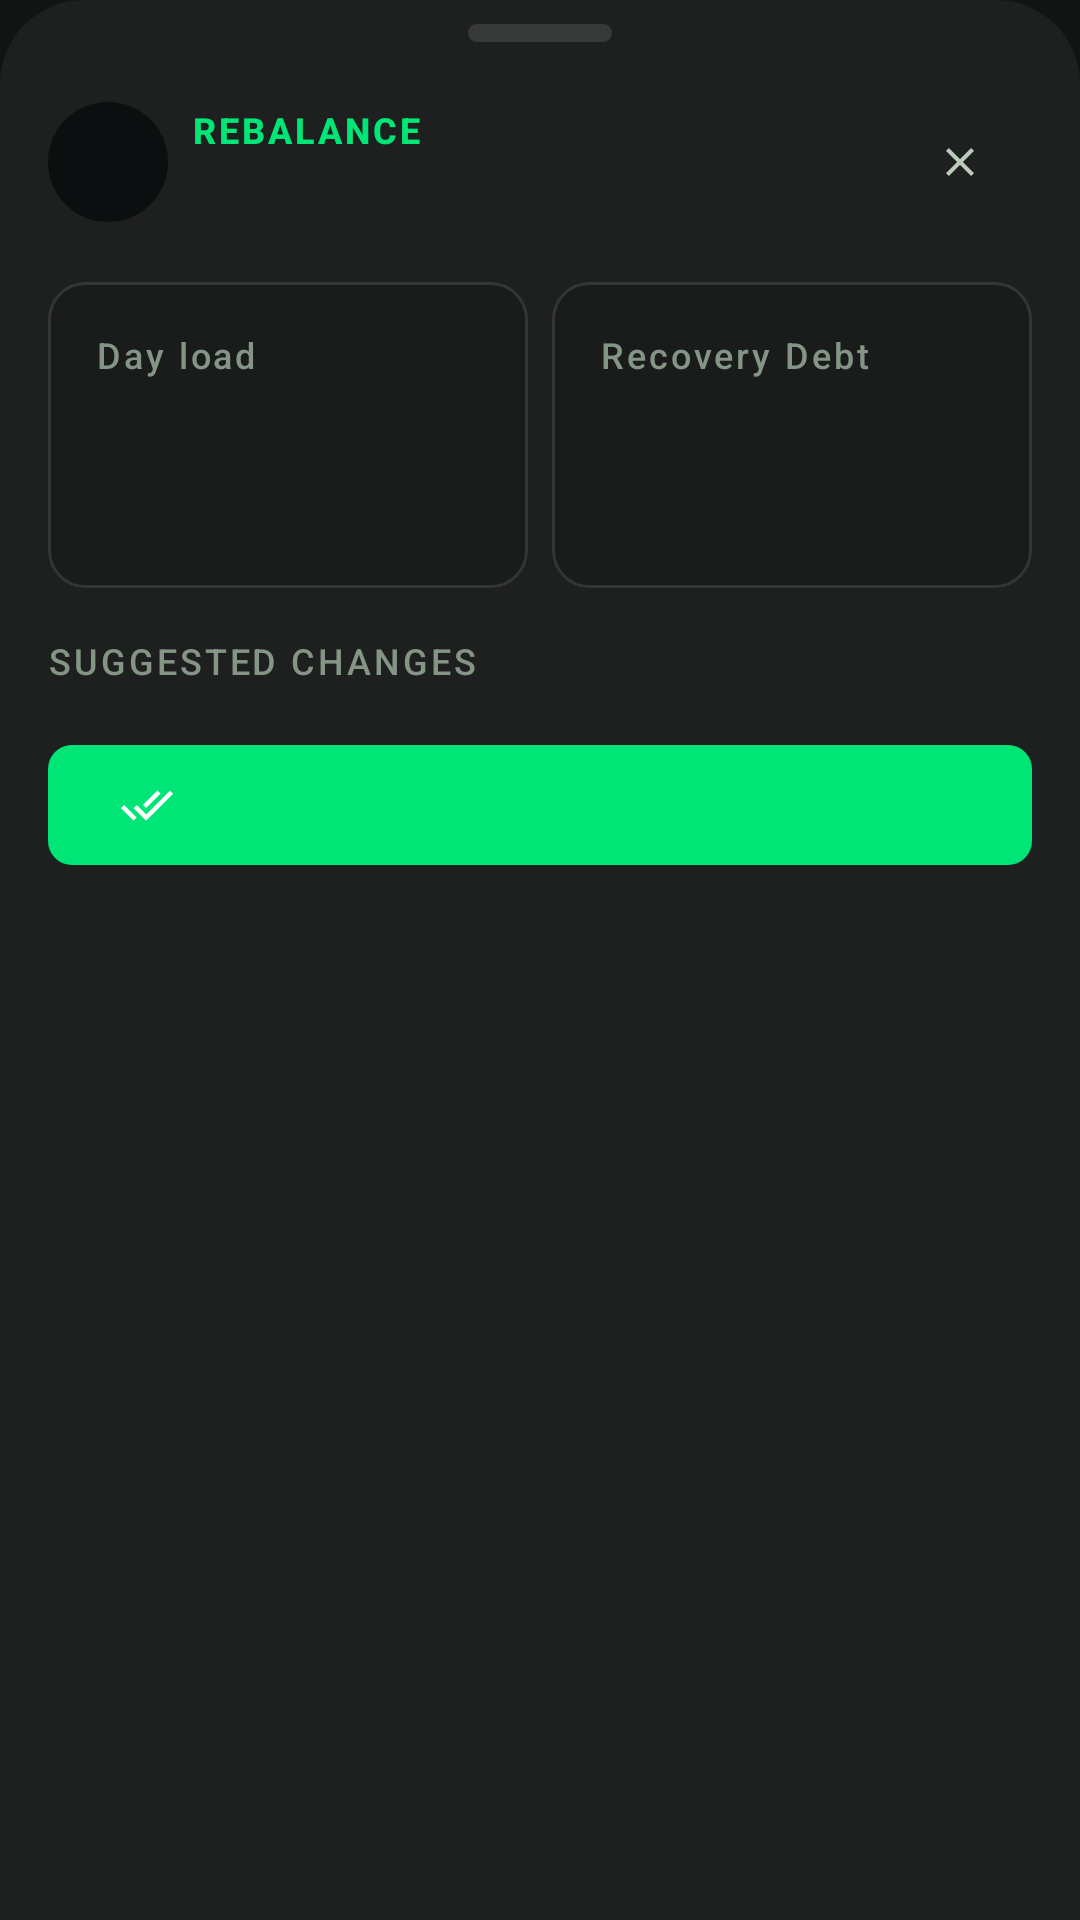

Reconstruct the res/layout file that produces this screen, plus the resources it refers to.
<!-- AndroidManifest.xml: application theme Theme.CODENECTION2026_PACKAGE -->
<!-- res/layout/sheet_triage.xml -->
<?xml version="1.0" encoding="utf-8"?>
<androidx.core.widget.NestedScrollView xmlns:android="http://schemas.android.com/apk/res/android"
    xmlns:app="http://schemas.android.com/apk/res-auto"
    xmlns:tools="http://schemas.android.com/tools"
    android:layout_width="match_parent"
    android:layout_height="wrap_content"
    android:background="@drawable/bg_bottom_sheet"
    android:scrollbars="none">

    <LinearLayout
        android:layout_width="match_parent"
        android:layout_height="wrap_content"
        android:orientation="vertical"
        android:paddingHorizontal="@dimen/gutter"
        android:paddingTop="@dimen/space_sm"
        android:paddingBottom="@dimen/space_lg">

        
        <View
            android:layout_width="48dp"
            android:layout_height="6dp"
            android:layout_gravity="center_horizontal"
            android:background="@drawable/bg_drag_handle" />

        
        <LinearLayout
            android:layout_width="match_parent"
            android:layout_height="wrap_content"
            android:layout_marginTop="@dimen/space_md"
            android:gravity="center_vertical"
            android:orientation="horizontal">

            <FrameLayout
                android:layout_width="40dp"
                android:layout_height="40dp"
                android:background="@drawable/bg_zone_pill">

                <ImageView
                    android:id="@+id/triageDino"
                    android:layout_width="28dp"
                    android:layout_height="28dp"
                    android:layout_gravity="center"
                    android:contentDescription="@string/dino_description" />
            </FrameLayout>

            <LinearLayout
                android:layout_width="0dp"
                android:layout_height="wrap_content"
                android:layout_marginStart="@dimen/space_sm"
                android:layout_weight="1"
                android:orientation="vertical">

                <TextView
                    style="@style/Text.MicroLabel"
                    android:layout_width="wrap_content"
                    android:layout_height="wrap_content"
                    android:text="@string/triage_eyebrow"
                    android:textColor="@color/brand_mint"
                    android:textStyle="bold" />

                
                <TextView
                    android:id="@+id/triageTitle"
                    style="@style/Text.Title"
                    android:layout_width="match_parent"
                    android:layout_height="wrap_content"
                    tools:text="Overload Prevention Action" />
            </LinearLayout>

            <ImageView
                android:id="@+id/triageClose"
                android:layout_width="@dimen/touch_target_min"
                android:layout_height="@dimen/touch_target_min"
                android:background="?attr/selectableItemBackgroundBorderless"
                android:clickable="true"
                android:contentDescription="@string/cd_close_modal"
                android:focusable="true"
                android:padding="@dimen/space_md"
                android:src="@drawable/ic_close"
                app:tint="@color/text_muted_dark" />
        </LinearLayout>

        
        <LinearLayout
            android:layout_width="match_parent"
            android:layout_height="wrap_content"
            android:layout_marginTop="@dimen/space_md"
            android:baselineAligned="false"
            android:orientation="horizontal">

            <LinearLayout
                android:layout_width="0dp"
                android:layout_height="wrap_content"
                android:layout_weight="1"
                android:background="@drawable/bg_surface_low"
                android:orientation="vertical"
                android:padding="@dimen/space_md">

                <TextView
                    style="@style/Text.MicroLabel"
                    android:layout_width="match_parent"
                    android:layout_height="wrap_content"
                    android:text="@string/triage_metric_load" />

                
                <TextView
                    android:id="@+id/triageMetricLoadValue"
                    style="@style/Text.Metric"
                    android:layout_width="match_parent"
                    android:layout_height="wrap_content"
                    android:textColor="@color/brand_mint"
                    tools:text="-23%" />

                <TextView
                    android:id="@+id/triageMetricLoadSub"
                    style="@style/Text.MicroLabel"
                    android:layout_width="match_parent"
                    android:layout_height="wrap_content"
                    android:textColor="@color/text_muted_dark"
                    tools:text="Crash risk drops to 0%" />
            </LinearLayout>

            <LinearLayout
                android:layout_width="0dp"
                android:layout_height="wrap_content"
                android:layout_marginStart="@dimen/space_sm"
                android:layout_weight="1"
                android:background="@drawable/bg_surface_low"
                android:orientation="vertical"
                android:padding="@dimen/space_md">

                <TextView
                    style="@style/Text.MicroLabel"
                    android:layout_width="match_parent"
                    android:layout_height="wrap_content"
                    android:text="@string/triage_metric_debt" />

                
                <TextView
                    android:id="@+id/triageMetricDebtValue"
                    style="@style/Text.Metric"
                    android:layout_width="match_parent"
                    android:layout_height="wrap_content"
                    android:textColor="@color/secondary_blue"
                    tools:text="72/100" />

                <TextView
                    android:id="@+id/triageMetricSleepSub"
                    style="@style/Text.MicroLabel"
                    android:layout_width="match_parent"
                    android:layout_height="wrap_content"
                    android:textColor="@color/text_muted_dark"
                    tools:text="Recovery window locked" />
            </LinearLayout>
        </LinearLayout>

        
        <TextView
            style="@style/Text.MicroLabel"
            android:layout_width="match_parent"
            android:layout_height="wrap_content"
            android:layout_marginTop="@dimen/space_md"
            android:text="@string/triage_plan_label" />

        
        
        <LinearLayout
            android:id="@+id/triagePlanList"
            android:layout_width="match_parent"
            android:layout_height="wrap_content"
            android:orientation="vertical" />

        
        <TextView
            android:id="@+id/triageEmptyState"
            style="@style/Text.MicroLabel"
            android:layout_width="match_parent"
            android:layout_height="wrap_content"
            android:layout_marginTop="@dimen/space_sm"
            android:background="@drawable/bg_surface_low"
            android:padding="@dimen/space_md"
            android:visibility="gone"
            tools:text="Today is under control - nothing needs moving."
            tools:visibility="visible" />

        
        <com.google.android.material.button.MaterialButton
            android:id="@+id/triageAccept"
            style="@style/Button.Primary"
            android:layout_width="match_parent"
            android:layout_height="wrap_content"
            android:layout_marginTop="@dimen/space_md"
            app:icon="@drawable/ic_done_all"
            app:iconTint="@color/on_brand"
            tools:text="Accept Rebalance &amp; Rest" />

        <com.google.android.material.button.MaterialButton
            android:id="@+id/triageDismiss"
            style="@style/Widget.Material3.Button.TextButton"
            android:layout_width="match_parent"
            android:layout_height="wrap_content"
            android:layout_marginTop="@dimen/space_xs"
            android:textColor="@color/text_muted_dark"
            tools:text="Dismiss for Now" />
    </LinearLayout>

</androidx.core.widget.NestedScrollView>
<!-- resources referenced by this layout -->
<resources>
  <color name="brand_mint">#FF00E676</color>
  <color name="on_brand">#FF003918</color>
  <color name="secondary_blue">@color/brand_blue</color>
  <color name="text_muted_dark">#FFBACBB9</color>
  <dimen name="gutter">16dp</dimen>
  <dimen name="space_lg">24dp</dimen>
  <dimen name="space_md">16dp</dimen>
  <dimen name="space_sm">8dp</dimen>
  <dimen name="space_xs">6dp</dimen>
  <dimen name="touch_target_min">48dp</dimen>
  <!-- drawable bg_bottom_sheet (drawable) -->
  ﻿<?xml version="1.0" encoding="utf-8"?>
  
  <shape xmlns:android="http://schemas.android.com/apk/res/android"
      android:shape="rectangle">
      <solid android:color="@color/surface_container"/><corners android:topLeftRadius="28dp" android:topRightRadius="28dp"/>
  </shape>
  <!-- drawable bg_drag_handle (drawable) -->
  ﻿<?xml version="1.0" encoding="utf-8"?>
  
  <shape xmlns:android="http://schemas.android.com/apk/res/android"
      android:shape="rectangle">
      <solid android:color="@color/surface_bright"/><corners android:radius="@dimen/radius_pill"/>
  </shape>
  <!-- drawable bg_zone_pill (drawable) -->
  <?xml version="1.0" encoding="utf-8"?>
  <shape xmlns:android="http://schemas.android.com/apk/res/android"
      android:shape="rectangle">
      <solid android:color="@color/surface_container_lowest" />
      <corners android:radius="@dimen/radius_pill" />
  </shape>
  <string name="cd_close_modal">Close</string>
  <string name="dino_description">CapCoach pixel dinosaur mascot</string>
  <string name="triage_eyebrow">REBALANCE</string>
  <string name="triage_metric_debt">Recovery Debt</string>
  <string name="triage_metric_load">Day load</string>
  <string name="triage_plan_label">SUGGESTED CHANGES</string>
  <style name="Text.Metric" parent="TextAppearance.Material3.HeadlineMedium">
          <item name="android:textSize">@dimen/text_metric</item>
          <item name="android:textColor">@color/brand_mint</item>
          <item name="android:textStyle">bold</item>
      </style>
  <style name="Text.MicroLabel" parent="TextAppearance.Material3.LabelSmall">
          <item name="android:textSize">@dimen/text_micro</item>
          <item name="android:textColor">@color/text_outline_dark</item>
          <item name="android:letterSpacing">0.08</item>
      </style>
  <style name="Text.Title" parent="TextAppearance.Material3.TitleMedium">
          <item name="android:textSize">@dimen/text_title</item>
          <item name="android:textColor">@color/text_primary_dark</item>
          <item name="android:textStyle">bold</item>
      </style>
  <style name="Theme.CODENECTION2026_PACKAGE" parent="Base.Theme.CODENECTION2026_PACKAGE" />
  <color name="brand_blue">#FFB0C6FF</color>
  <color name="surface_container">#FF1E2020</color>
  <color name="surface_bright">#FF383939</color>
  <dimen name="radius_pill">999dp</dimen>
  <color name="surface_container_low">#FF1A1C1C</color>
  <dimen name="radius_md">12dp</dimen>
  <dimen name="stroke_thin">1dp</dimen>
  <color name="divider_dark">#FF343535</color>
  <color name="surface_container_lowest">#FF0D0E0F</color>
  <color name="bg_dark">#FF121414</color>
  <dimen name="text_body">14sp</dimen>
  <dimen name="radius_sm">8dp</dimen>
  <dimen name="text_metric">28sp</dimen>
  <dimen name="text_micro">12sp</dimen>
  <color name="text_outline_dark">#FF859585</color>
  <dimen name="text_title">16sp</dimen>
  <color name="text_primary_dark">#FFE3E2E2</color>
  <color name="surface_container_high">#FF292A2A</color>
  <color name="brand_gold_container">#FFFCBF01</color>
  <color name="brand_coral">#FFFFB4AB</color>
  <color name="text_on_dark">#FFE3E2E2</color>
  <color name="outline_dark">#FF3B4A3D</color>
</resources>
